The GitHub repository doroke7/landan-sample-python contains a labelled image folder "datasets" with 4 categories: club, diamond, heart, spade. Examples follow, each with its label.

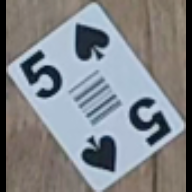
Label: spade

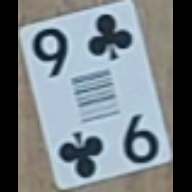
Label: club

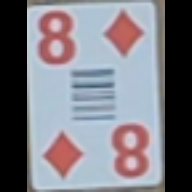
Label: diamond

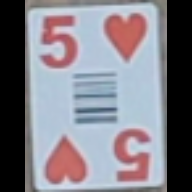
Label: heart

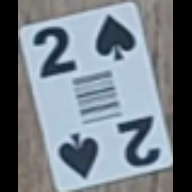
Label: spade

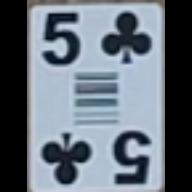
Label: club
